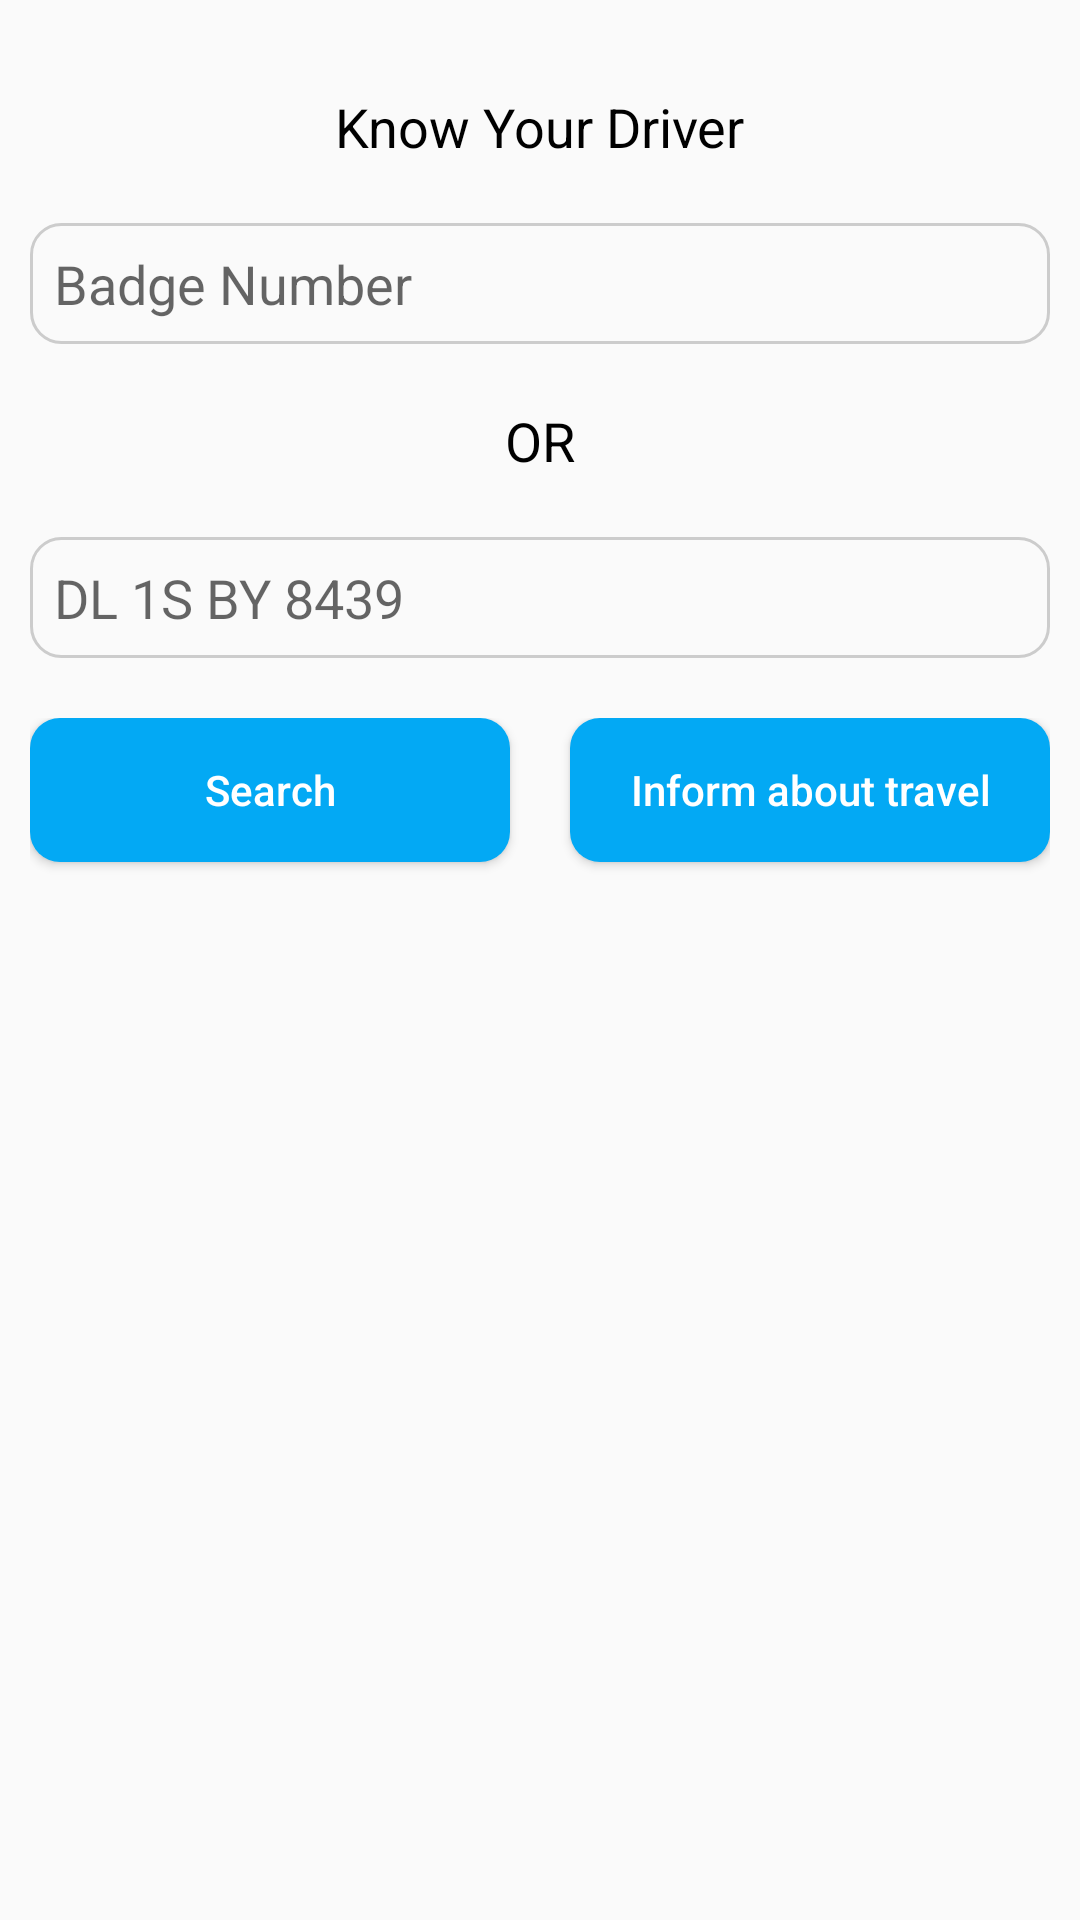

Layout XML and referenced resources for this Android screen:
<!-- AndroidManifest.xml: application theme AppTheme -->
<!-- res/layout/activity_pathik.xml -->
<?xml version="1.0" encoding="utf-8"?>
<LinearLayout xmlns:android="http://schemas.android.com/apk/res/android"
    xmlns:tools="http://schemas.android.com/tools"
    android:layout_width="match_parent"
    android:layout_height="match_parent"
    android:orientation="vertical"
    tools:context="com.sarthak.icop.icop.activities.PathikActivity">

    <TextView
        android:layout_width="wrap_content"
        android:layout_height="wrap_content"
        android:text="Know Your Driver"
        android:layout_gravity="center_horizontal"
        android:textColor="@android:color/black"
        android:textSize="18sp"
        android:layout_marginTop="30dp"/>

    <EditText
        android:id="@+id/badge_et"
        android:layout_width="match_parent"
        android:layout_height="wrap_content"
        android:hint="Badge Number"
        android:layout_marginTop="20dp"
        android:layout_marginStart="10dp"
        android:layout_marginEnd="10dp"
        android:padding="8dp"
        android:inputType="text"
        android:maxLines="1"
        android:background="@drawable/text_bg"/>

    <TextView
        android:layout_width="wrap_content"
        android:layout_height="wrap_content"
        android:text="OR"
        android:layout_gravity="center_horizontal"
        android:textColor="@android:color/black"
        android:textSize="18sp"
        android:layout_marginTop="20dp"/>

    <EditText
        android:id="@+id/vehicle_et"
        android:layout_width="match_parent"
        android:layout_height="wrap_content"
        android:hint="DL 1S BY 8439"
        android:layout_marginTop="20dp"
        android:layout_marginStart="10dp"
        android:layout_marginEnd="10dp"
        android:padding="8dp"
        android:inputType="text"
        android:maxLines="1"
        android:background="@drawable/text_bg"/>

    <LinearLayout
        android:layout_width="match_parent"
        android:layout_height="wrap_content"
        android:layout_weight="2"
        android:layout_marginTop="20dp"
        android:layout_marginStart="10dp"
        android:layout_marginEnd="10dp">

        <Button
            android:id="@+id/search_btn"
            android:layout_width="0dp"
            android:layout_height="wrap_content"
            android:layout_weight="1"
            android:text="Search"
            android:textAllCaps="false"
            android:textColor="@android:color/white"
            android:background="@drawable/btn_bg"
            android:layout_marginEnd="10dp"/>

        <Button
            android:id="@+id/inform_btn"
            android:layout_width="0dp"
            android:layout_height="wrap_content"
            android:layout_weight="1"
            android:text="Inform about travel"
            android:textAllCaps="false"
            android:textColor="@android:color/white"
            android:background="@drawable/btn_bg"
            android:layout_marginStart="10dp"/>

    </LinearLayout>

</LinearLayout>
<!-- resources referenced by this layout -->
<resources>
  <!-- drawable btn_bg (drawable) -->
  <?xml version="1.0" encoding="utf-8"?>
  
  <shape xmlns:android="http://schemas.android.com/apk/res/android"
      android:shape="rectangle">
      
      <solid android:color="@color/colorPrimary"/>
      <corners android:radius="10dp"/>
  </shape>
  <!-- drawable text_bg (drawable) -->
  <?xml version="1.0" encoding="utf-8"?>
  
  <shape xmlns:android="http://schemas.android.com/apk/res/android"
      android:shape="rectangle">
      <stroke android:color="#cccccc" android:width="1dp"/>
      <corners android:radius="10dp"/>
  </shape>
  <style name="AppTheme" parent="Theme.AppCompat.Light.DarkActionBar">
          
          <item name="colorPrimary">@color/colorPrimary</item>
          <item name="colorPrimaryDark">@color/colorPrimaryDark</item>
          <item name="colorAccent">@color/colorAccent</item>
      </style>
  <color name="colorPrimary">#03A9F4</color>
  <color name="colorPrimaryDark">#0288D1</color>
  <color name="colorAccent">#03A9F4</color>
</resources>
